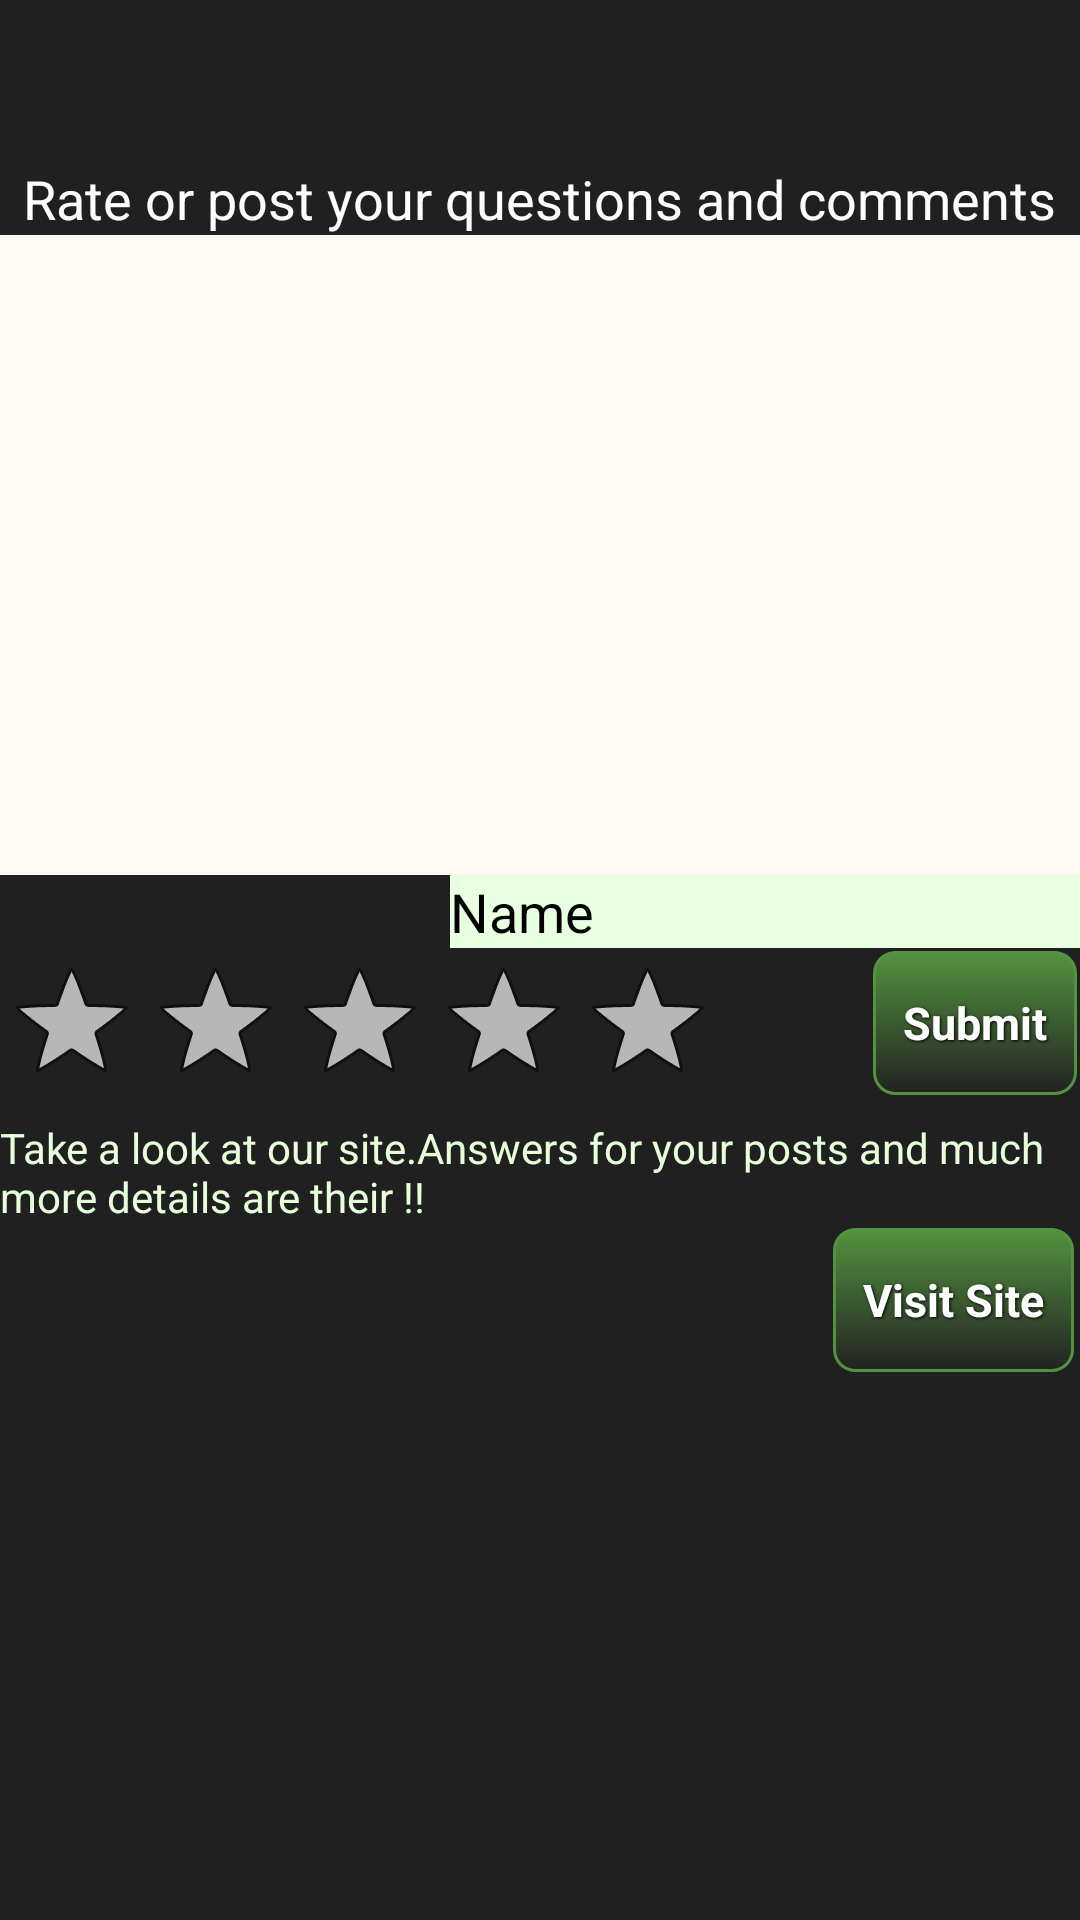

The Android layout XML behind this screen, and the referenced resources:
<!-- AndroidManifest.xml: application theme AppTheme -->
<!-- res/layout/rating_and_comments.xml -->
<?xml version="1.0" encoding="utf-8"?>
<RelativeLayout xmlns:android="http://schemas.android.com/apk/res/android"
    android:layout_width="match_parent" android:layout_height="match_parent"
    android:background="#202020">

    <Button
        style="@style/ButtonText"
        android:background="@drawable/btn_green"
        android:id="@+id/btnVisitOurSite"
        android:text="Visit Site"
        android:layout_width="wrap_content"
        android:layout_height="wrap_content"
        android:layout_marginRight="30dp"
        android:layout_below="@+id/txtVisitOurSite"
        android:layout_alignEnd="@+id/btnSubmit" />

    <RatingBar
        android:layout_width="wrap_content"
        android:layout_height="wrap_content"
        android:id="@+id/ratingBar"
        android:numStars="5"
        android:rating="0"
        android:stepSize="1"
        android:layout_below="@+id/edtName"
        android:layout_alignParentStart="true" />

    <Button
        style="@style/ButtonText"
        android:background="@drawable/btn_green"
        android:id="@+id/btnSubmit"
        android:text="Submit"
        android:layout_width="wrap_content"
        android:layout_height="wrap_content"
        android:layout_marginRight="30dp"
        android:layout_alignTop="@+id/ratingBar"
        android:layout_alignParentEnd="true" />

    <EditText
        android:layout_width="wrap_content"
        android:layout_height="wrap_content"
        android:inputType="textMultiLine"
        android:ems="10"
        android:id="@+id/edtCmnt"
        android:lines="10"
        android:background="#fff8f5"
        android:layout_below="@+id/textView"
        android:layout_alignParentStart="true"
        android:layout_alignParentEnd="true" />

    <TextView
        android:layout_width="wrap_content"
        android:layout_height="wrap_content"
        android:textAppearance="?android:attr/textAppearanceMedium"
        android:text="Rate or post your questions and comments"
        android:id="@+id/textView"
        android:textColor="#fdfcff"
        android:layout_alignParentTop="true"
        android:layout_centerHorizontal="true"
        android:layout_marginTop="54dp" />

    <TextView
        android:layout_width="wrap_content"
        android:layout_height="wrap_content"
        android:text="Take a look at our site.Answers for your posts and much more details are their !!"
        android:id="@+id/txtVisitOurSite"
        android:textColor="#e6ffda"
        android:layout_below="@+id/ratingBar"
        android:layout_alignParentStart="true" />

    <EditText
        android:layout_width="wrap_content"
        android:layout_height="wrap_content"
        android:inputType="textPersonName"
        android:text="Name"
        android:ems="10"
        android:id="@+id/edtName"
        android:editable="false"
        android:background="#e9ffe2"
        android:layout_below="@+id/edtCmnt"
        android:layout_alignParentEnd="true" />

</RelativeLayout>
<!-- resources referenced by this layout -->
<resources>
  <!-- drawable btn_green (drawable) -->
  <?xml version="1.0" encoding="utf-8"?>
  <selector xmlns:android="http://schemas.android.com/apk/res/android" >
      <item android:state_pressed="true" >
          <shape>
              <solid
                  android:color="#70c656" />
              <stroke
                  android:width="1dp"
                  android:color="#53933f" />
              <corners
                  android:radius="3dp" />
              <padding
                  android:left="10dp"
                  android:top="10dp"
                  android:right="10dp"
                  android:bottom="10dp" />
          </shape>
      </item>
  
      <item>
          <shape>
              <gradient
                  android:startColor="#222"
                  android:endColor="#53933f"
                  android:angle="90" />
              <stroke
                  android:width="1dp"
                  android:color="#53933f" />
              <corners
                  android:radius="7dp" />
              <padding
                  android:left="10dp"
                  android:top="10dp"
                  android:right="10dp"
                  android:bottom="10dp" />
          </shape>
      </item>
  </selector>
  <style name="ButtonText">
          <item name="android:layout_width">match_parent</item>
          <item name="android:layout_height">match_parent</item>
          <item name="android:textColor">#ffffff</item>
          <item name="android:gravity">center</item>
          <item name="android:layout_margin">1dp</item>
          <item name="android:textSize">15sp</item>
          <item name="android:textStyle">bold</item>
          <item name="android:shadowColor">#000000</item>
          <item name="android:shadowDx">1</item>
          <item name="android:shadowDy">1</item>
          <item name="android:shadowRadius">2</item>
      </style>
  <style name="AppTheme" parent="android:Theme.Holo.Light.DarkActionBar">
          
      </style>
</resources>
